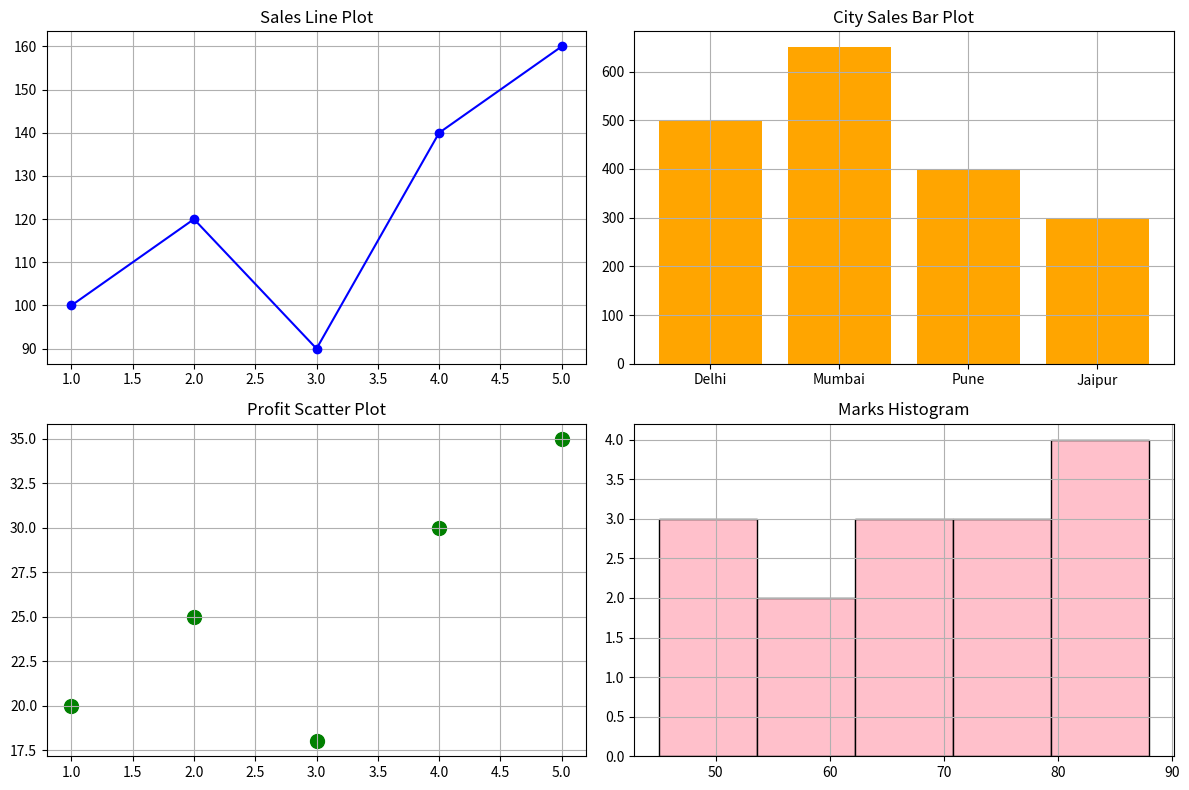

This chart was generated by the following Python code:
import matplotlib.pyplot as plt

# =========================
# DATA
# =========================

x = [1, 2, 3, 4, 5]

sales = [100, 120, 90, 140, 160]

profit = [20, 25, 18, 30, 35]

cities = ["Delhi", "Mumbai", "Pune", "Jaipur"]

city_sales = [500, 650, 400, 300]

marks = [
    45, 50, 52, 55, 60,
    65, 67, 70, 72, 75,
    78, 80, 82, 85, 88
]

# =========================
# FIGURE SIZE
# =========================

plt.figure(figsize=(12,8))

# =========================
# LINE GRAPH
# =========================

plt.subplot(2,2,1)

plt.plot(
    x,
    sales,
    color="blue",
    marker="o"
)

plt.title("Sales Line Plot")

plt.grid(True)

# =========================
# BAR GRAPH
# =========================

plt.subplot(2,2,2)

plt.bar(
    cities,
    city_sales,
    color="orange"
)

plt.title("City Sales Bar Plot")

plt.grid(True)

# =========================
# SCATTER PLOT
# =========================

plt.subplot(2,2,3)

plt.scatter(
    x,
    profit,
    color="green",
    s=100
)

plt.title("Profit Scatter Plot")

plt.grid(True)

# =========================
# HISTOGRAM
# =========================

plt.subplot(2,2,4)

plt.hist(
    marks,
    bins=5,
    color="pink",
    edgecolor="black"
)

plt.title("Marks Histogram")

plt.grid(True)

# =========================
# LAYOUT
# =========================

plt.tight_layout()

# =========================
# SAVE GRAPH
# =========================

plt.savefig("mixed_subplots.png")

# =========================
# SHOW GRAPH
# =========================

plt.show()
